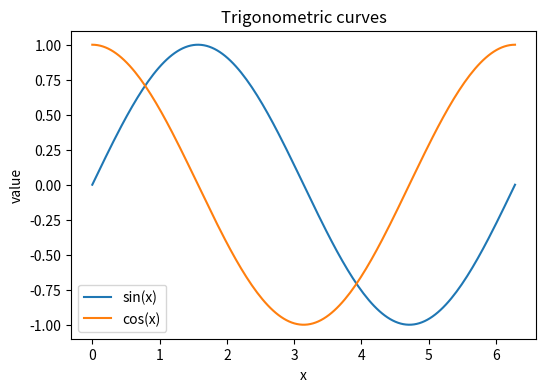
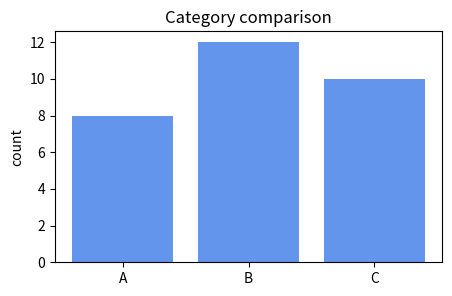
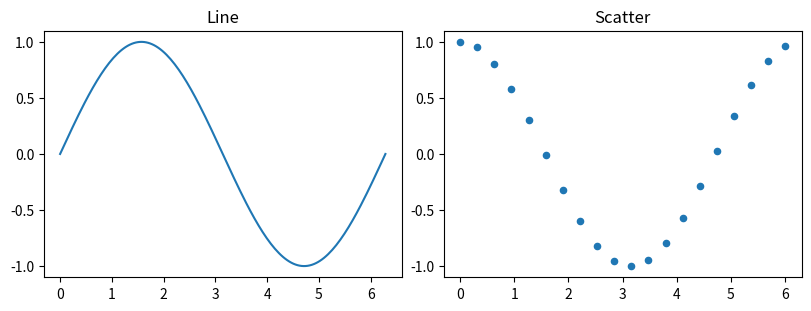

The matplotlib source for these figures, in order:
from pathlib import Path
import numpy as np
import matplotlib.pyplot as plt
OUTPUT = Path.cwd() / "matplotlib_练习输出"
OUTPUT.mkdir(exist_ok=True)
x = np.linspace(0, 2 * np.pi, 160)

curve_fig, ax = plt.subplots(figsize=(6, 4))
ax.plot(x, np.sin(x), label="sin(x)")
ax.plot(x, np.cos(x), label="cos(x)")
ax.set(title="Trigonometric curves", xlabel="x", ylabel="value")
ax.legend()
png_path = OUTPUT / "15_curves.png"
curve_fig.savefig(png_path, dpi=150, bbox_inches="tight")
print("输出：", png_path, "字节：", png_path.stat().st_size)
plt.show()

fig, ax = plt.subplots(figsize=(5, 3))
ax.bar(["A", "B", "C"], [8, 12, 10], color="cornflowerblue")
ax.set(title="Category comparison", ylabel="count")
svg_path = OUTPUT / "15_bars.svg"
fig.savefig(svg_path, bbox_inches="tight")
print("输出：", svg_path.name, "字节：", svg_path.stat().st_size)
plt.show()

high_path = OUTPUT / "15_curves_high_res.png"
# TODO: 使用 curve_fig.savefig 保存第一个示例的曲线图
print("存在吗？", high_path.exists())

fig, ax = plt.subplots(figsize=(6, 4))
ax.plot(x, np.sin(x), label="sin(x)")
ax.plot(x, np.cos(x), label="cos(x)")
ax.set(title="Trigonometric curves", xlabel="x", ylabel="value")
ax.legend()
high_path = OUTPUT / "15_curves_high_res.png"
fig.savefig(high_path, dpi=300, bbox_inches="tight")
assert high_path.is_file() and high_path.stat().st_size > 0
print("文件字节数：", high_path.stat().st_size)
plt.show()

# TODO: plt.subplots(1, 2)，分别绘图并使用 fig.savefig

fig2, axes2 = plt.subplots(1, 2, figsize=(8, 3), constrained_layout=True)
axes2[0].plot(x, np.sin(x))
axes2[0].set_title("Line")
axes2[1].scatter(x[::8], np.cos(x[::8]), s=20)
axes2[1].set_title("Scatter")
two_axes_path = OUTPUT / "15_two_axes.svg"
fig2.savefig(two_axes_path)
assert two_axes_path.is_file()
plt.show()
